Run: headless pygame with SDL's dummy video driver; simulated clock (each Clock.tick advances the game by its frame time, no real sleeping); random seed 0; keys injected as events and as key.get_pressed() state; no mouse input.
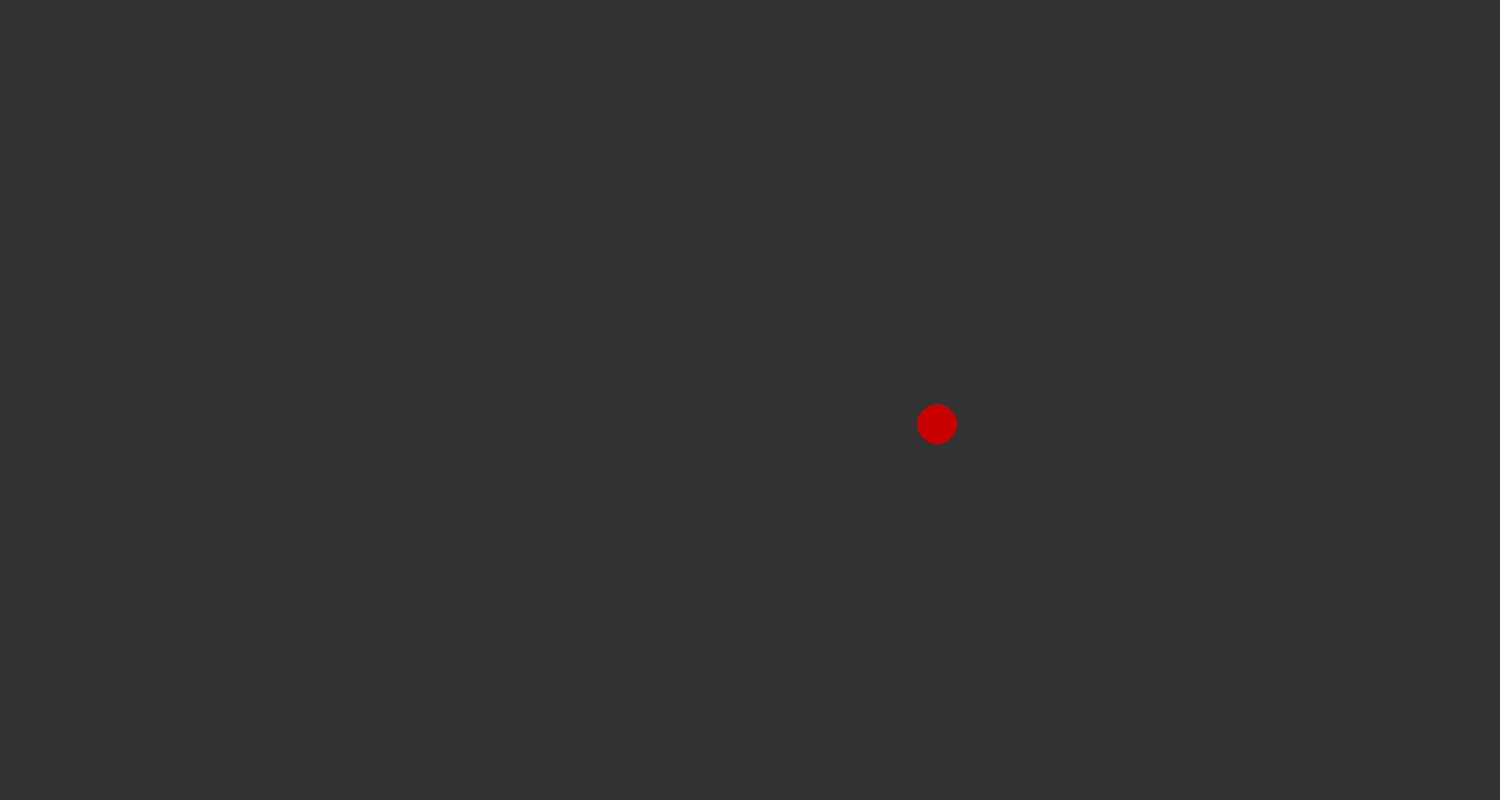
Frame 1 of 4 · flips 1–60 · no input
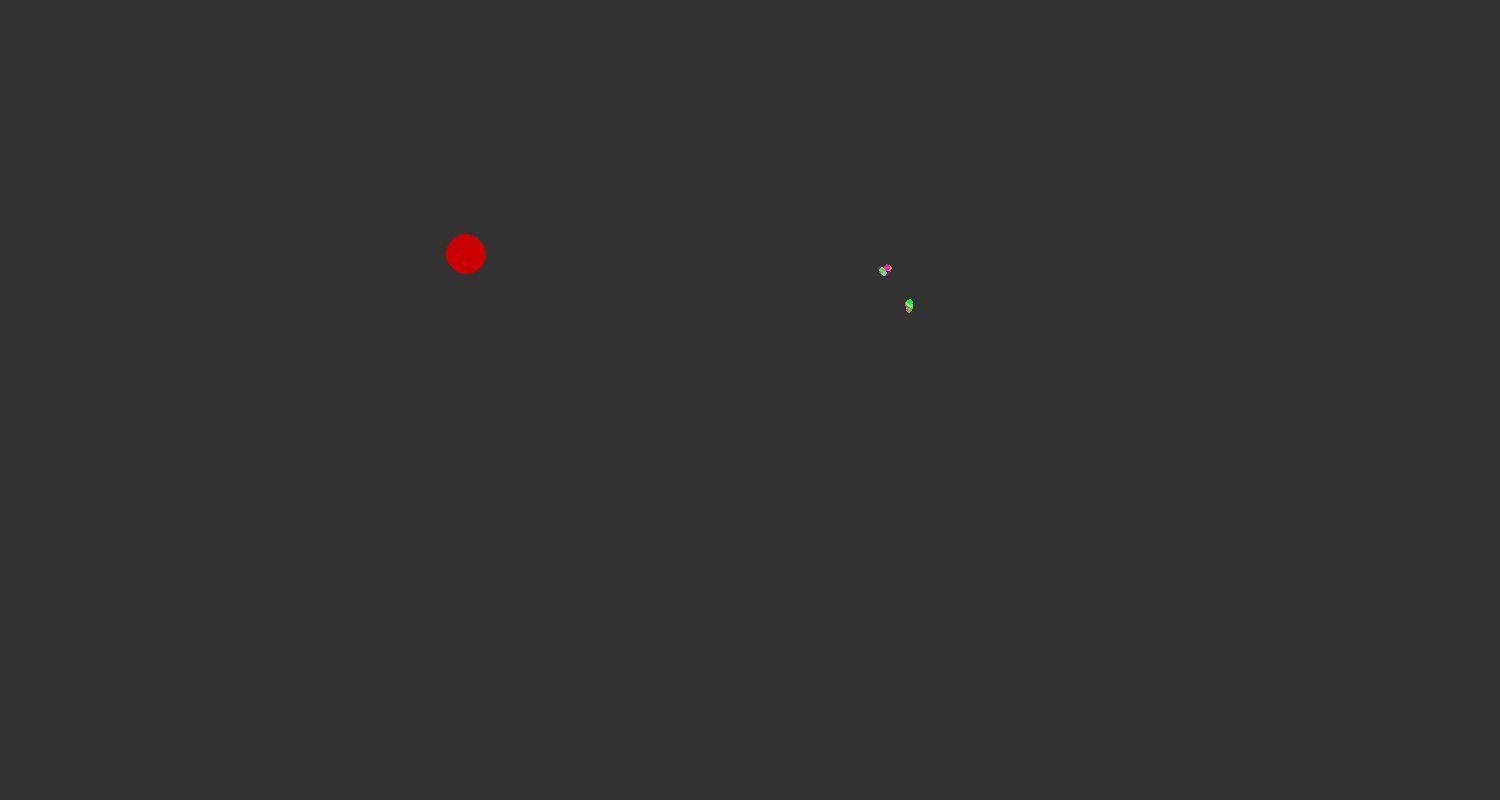
Frame 2 of 4 · flips 61–180 · tapped SPACE, RETURN · held RIGHT (→), D
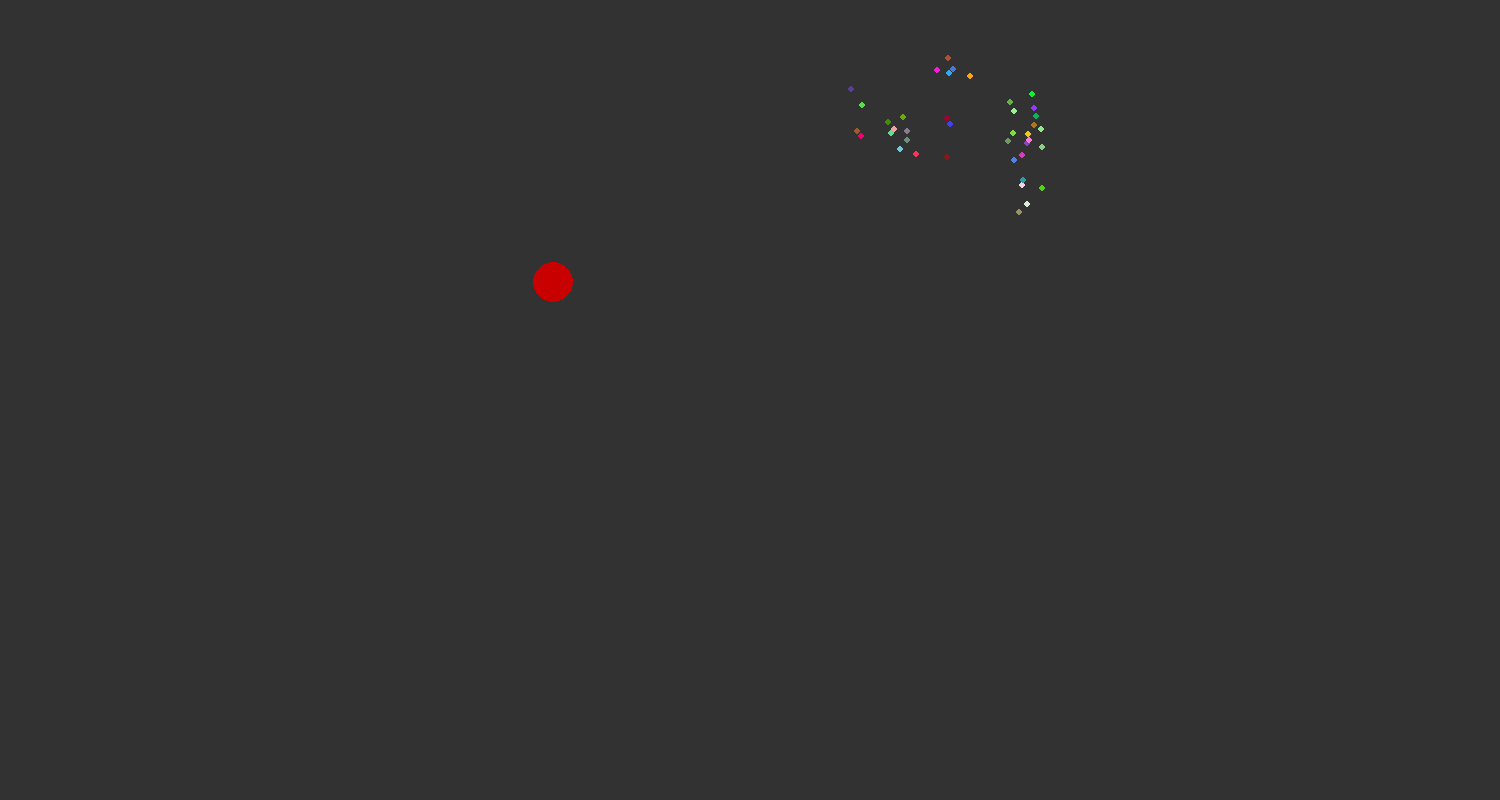
Frame 3 of 4 · flips 181–300 · held DOWN (↓), S
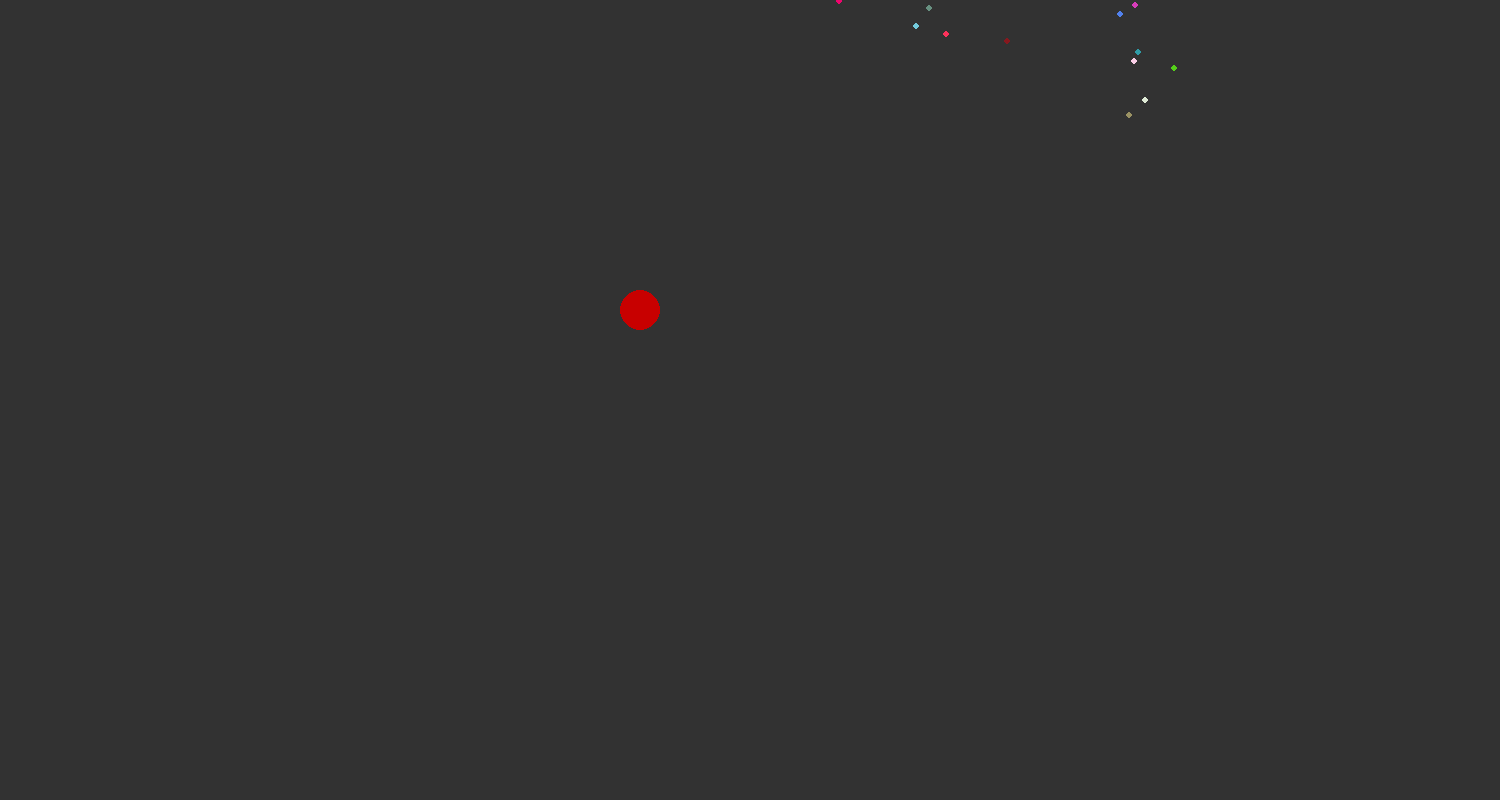
Frame 4 of 4 · flips 301–420 · held LEFT (←), A, UP (↑), W

The pygame program that drew these frames:

import pygame
import random
from sys import exit

height = 1500
width = 800

pygame.init()
screen = pygame.display.set_mode((height, width))
pygame.display.set_caption("PSEMO's Game")

clock = pygame.time.Clock()

circleSize = 20
circleSizeSqrd = circleSize * circleSize * 4

framerate = 150

particles = []

class Particle:
    def __init__(self):
        self.pos = [0, 0]
        self.velocity = [0, 0]
        self.duration = 0
        self.timer = 0
        self.R = 0
        self.G = 0
        self.B = 0
#---------------------------------
def createCorpse(corpsePos, corpseVelo, projectileVelo):
    x = 0
    while x < 20:
        x += 1
        temp = Particle()
        temp.pos = list(corpsePos)
        temp.velocity = [_random(projectileVelo[0], corpseVelo[0] + projectileVelo[0]),
                         _random(projectileVelo[1], corpseVelo[1] + projectileVelo[1])]
        temp.duration = _random(0.3, 1)
        temp.R = _random(0, 255)
        temp.G = _random(0, 255)
        temp.B = _random(0, 255)

        particles.append(temp)
#---------------------------------
class Circle:
    def __init__(self):
        self.pos = [0, 0]
        self.pos[0] = _random(0.3, 0.7) * height
        self.pos[1] = _random(0.3, 0.7) * width

        self.velocity = [_random(0, 10) - 5, _random(0, 10) - 5]
#---------------------------------
def onCollision():
    global circles
    circles.append(createCircle())
    len(circles)
#---------------------------------
def createCircle():
    circle = Circle()
    return circle
#---------------------------------
def moveNDraw(obj, objSize):
    obj.pos[0] = obj.pos[0] + obj.velocity[0] * (60 / framerate)
    obj.pos[1] = obj.pos[1] + obj.velocity[1] * (60 / framerate)
    pygame.draw.circle(screen, (200, 0, 0), obj.pos, objSize)
    
    if obj.pos[0] + objSize > height:
        obj.pos[0] = height - objSize
        obj.velocity[0] = -obj.velocity[0] * 1.1
        onCollision()
        #do something about velocity
    elif obj.pos[0] - objSize < 0:
        obj.pos[0] = 0 + objSize
        obj.velocity[0] = -obj.velocity[0] * 1.1
        onCollision()
        #do something about velocity
    
    if obj.pos[1] + objSize > width:
        obj.pos[1] = width - objSize
        obj.velocity[1] = -obj.velocity[1] * 1.1
        onCollision()
        #do something about velocity
    elif obj.pos[1] - objSize < 0:
        obj.pos[1] = 0 + objSize
        obj.velocity[1] = -obj.velocity[1] * 1.1
        onCollision()
        #do something about velocity
#---------------------------------
def particleMover(obj, objSize):
    obj.pos[0] = obj.pos[0] + obj.velocity[0] * (60 / framerate)
    obj.pos[1] = obj.pos[1] + obj.velocity[1] * (60 / framerate)
    pygame.draw.circle(screen, (obj.R, obj.G, obj.B), obj.pos, objSize)
    if(obj.timer > obj.duration):
        particles.remove(obj)
#---------------------------------
def _random(x, y):
    return random.uniform(x, y)
#---------------------------------

circles = []
circles.append(createCircle())

while 1:
    for circle in circles:
        for circle2 in circles:
            if circle != circle2:
                x = circle.pos[0] - circle2.pos[0]
                y = circle.pos[1] - circle2.pos[1]
                lenghtSqrd = x * x + y * y
                if circleSizeSqrd >= lenghtSqrd:
                    createCorpse(circle.pos, circle.velocity, circle2.velocity)
                    createCorpse(circle2.pos, circle2.velocity, circle.velocity)

                    circles.remove(circle)
                    circles.remove(circle2)

                    if(len(circles) == 0):
                        circles.append(createCircle())
    
    screen.fill((50, 50, 50))
    for event in pygame.event.get():
        if event.type == pygame.QUIT:
            pygame.quit()
            exit()
        if event.type == pygame.KEYDOWN:
            if event.key == pygame.K_RETURN:
                    circles.append(createCircle())
            if event.key == pygame.K_0:
                    for circle in circles:
                        circles.remove(circle)

    for circle in circles:
        moveNDraw(circle, circleSize)

    for particle in particles:
        particleMover(particle, 3)
            
    pygame.display.flip()
    clock.tick(framerate)
